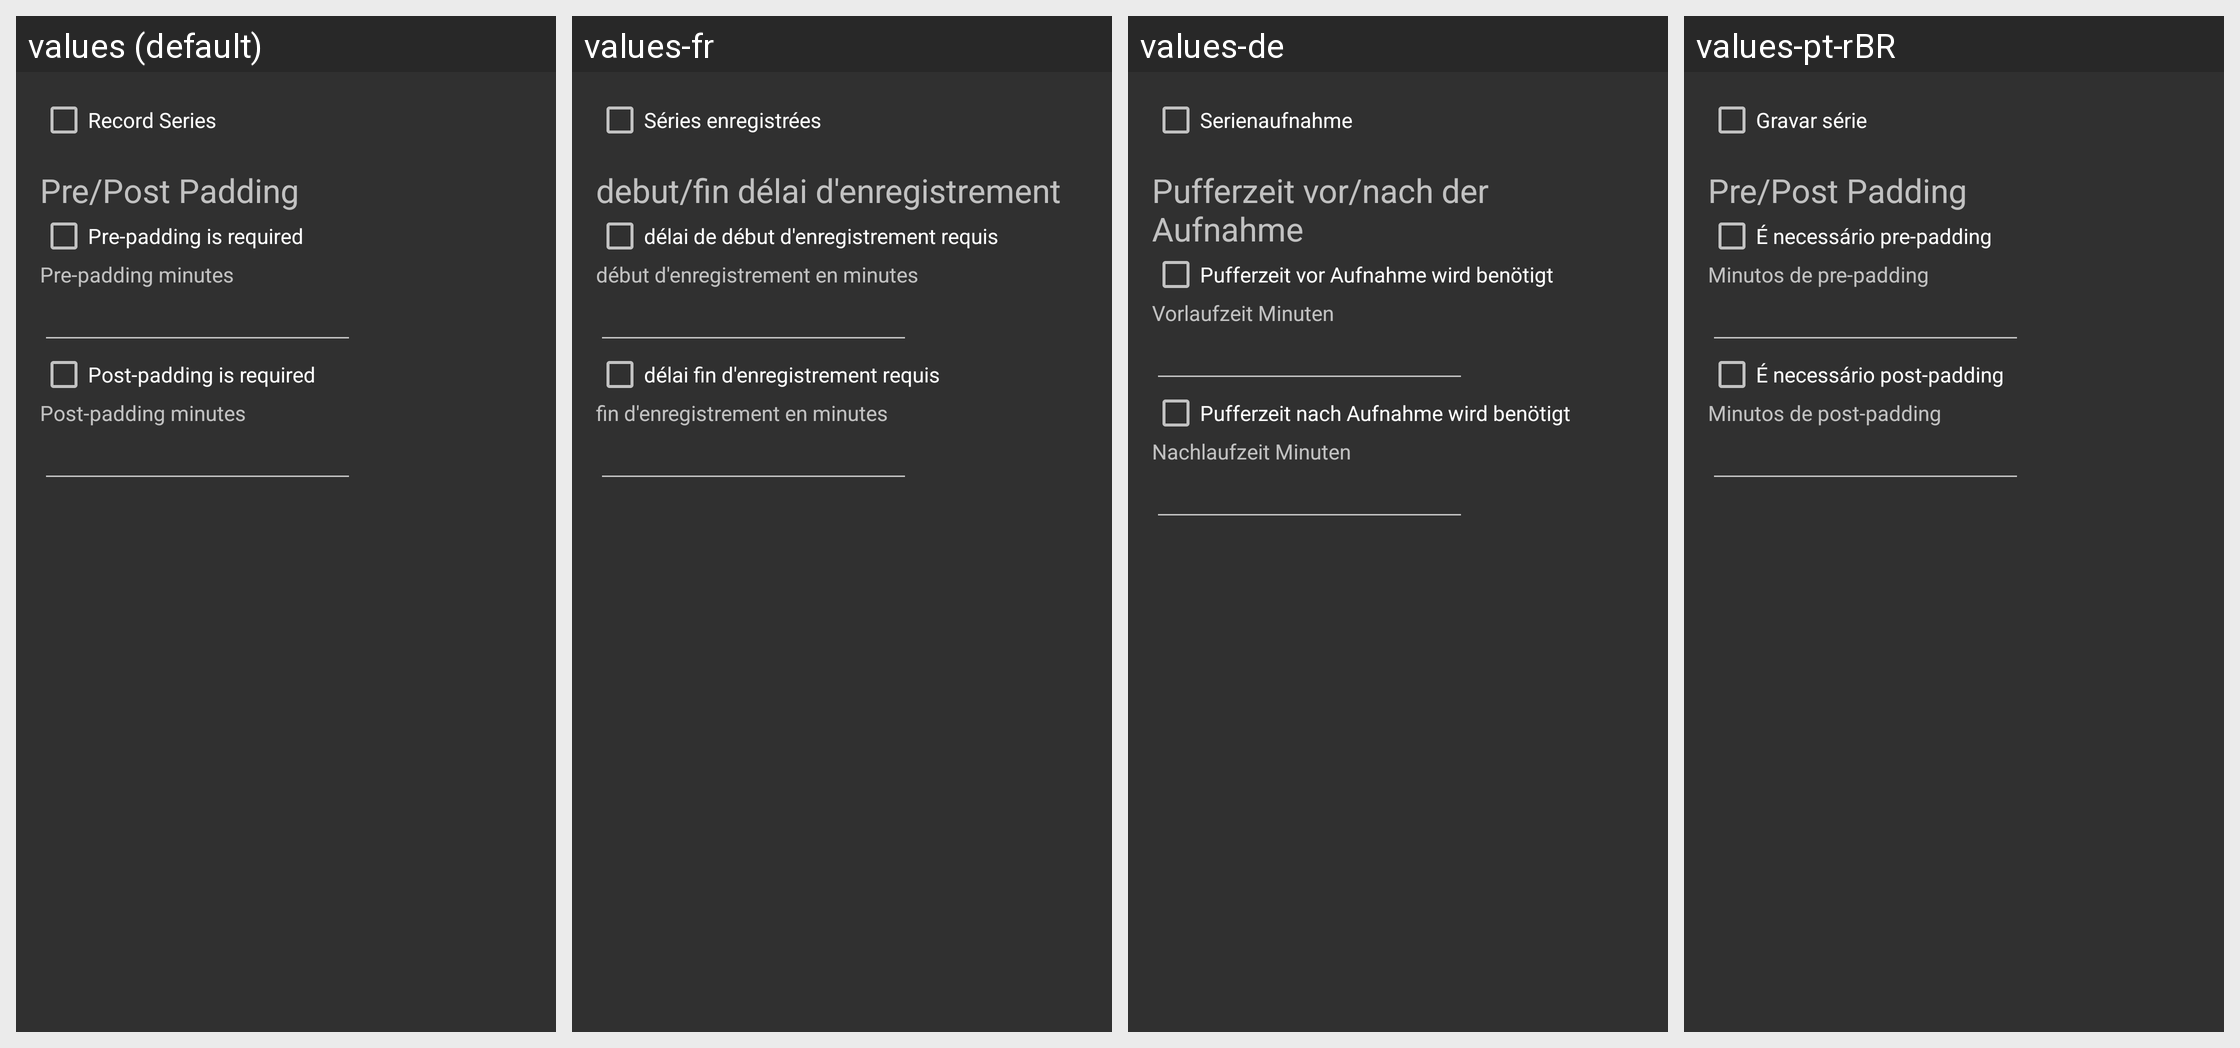

The Android screen above is rendered under several locales of the same app. Produce the string resources it draws, with the default and per-locale values.
Android screen res/layout/fragment_recording_settings.xml rendered under 4 locales, left to right: values (default), values-fr, values-de, values-pt-rBR. Device: Nexus 5 (rendered at 1080×1920; each locale shown at half size, 540×960, under a caption strip naming it); theme AppTheme.
Other locales in the repository, not shown: values-es-rMX, values-kk, values-nb, values-ru.
Strings drawn on this screen, with the default value and each locale's value (text and hints the layout hard-codes, and strings that could not be matched under every locale, appear in the picture but are not listed):

ltv_record_series
  values: Record Series
  values-fr: Séries enregistrées
  values-de: Serienaufnahme
  values-pt-rBR: Gravar série

ltv_pre_post_padding
  values: Pre/Post Padding
  values-fr: debut/fin délai d'enregistrement
  values-de: Pufferzeit vor/nach der Aufnahme
  values-pt-rBR: Pre/Post Padding

ltv_pre_padding_required
  values: Pre-padding is required
  values-fr: délai de début d'enregistrement requis
  values-de: Pufferzeit vor Aufnahme wird benötigt
  values-pt-rBR: É necessário pre-padding

ltv_pre_padding_minutes
  values: Pre-padding minutes
  values-fr: début d'enregistrement en minutes
  values-de: Vorlaufzeit Minuten
  values-pt-rBR: Minutos de pre-padding

ltv_post_padding_required
  values: Post-padding is required
  values-fr: délai fin d'enregistrement requis
  values-de: Pufferzeit nach Aufnahme wird benötigt
  values-pt-rBR: É necessário post-padding

ltv_post_padding_minutes
  values: Post-padding minutes
  values-fr: fin d'enregistrement en minutes
  values-de: Nachlaufzeit Minuten
  values-pt-rBR: Minutos de post-padding
